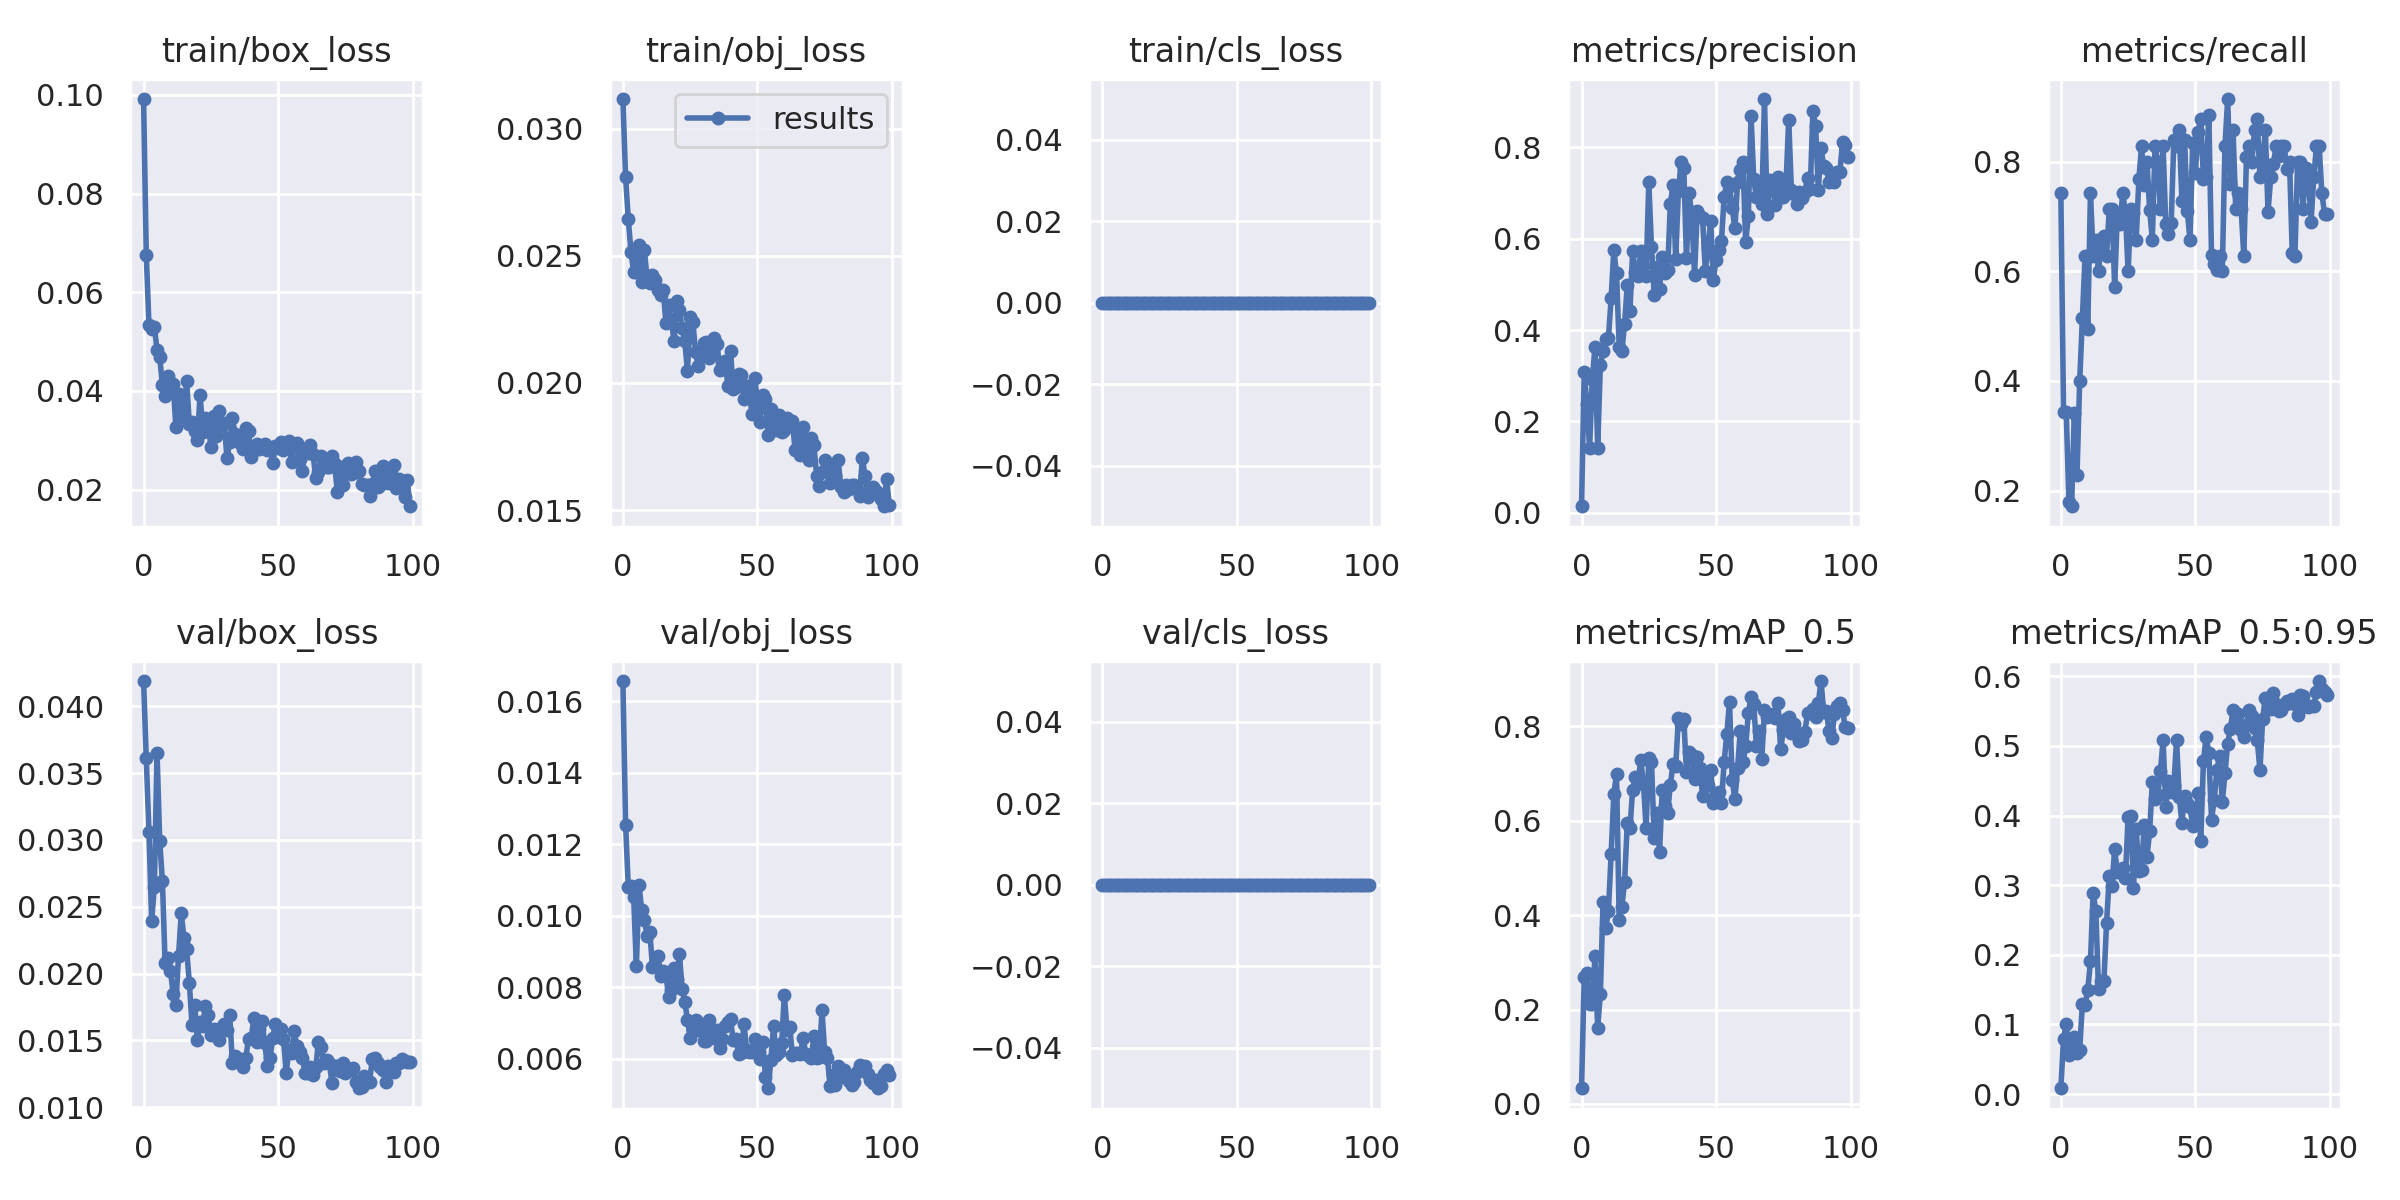

The table this chart was drawn from, first rows:
epoch, train/box_loss, train/obj_loss, train/cls_loss, metrics/precision, metrics/recall, metrics/mAP_0.5, metrics/mAP_0.5:0.95, val/box_loss, val/obj_loss, val/cls_loss, x/lr0, x/lr1, x/lr2
0, 0.09915, 0.03117, 0, 0.01396, 0.7429, 0.03328, 0.008308, 0.04189, 0.01656, 0, 0.0829, 0.0019, 0.0019
1, 0.0676, 0.02808, 0, 0.3084, 0.3429, 0.2686, 0.07944, 0.0361, 0.01255, 0, 0.06486, 0.003861, 0.003861
2, 0.05341, 0.02645, 0, 0.2385, 0.3429, 0.2779, 0.1009, 0.03057, 0.01081, 0, 0.04678, 0.005783, 0.005783
3, 0.0526, 0.02516, 0, 0.142, 0.1799, 0.2112, 0.05655, 0.02394, 0.01085, 0, 0.02866, 0.007665, 0.007665
4, 0.05297, 0.02436, 0, 0.2928, 0.1714, 0.2127, 0.07342, 0.02646, 0.01052, 0, 0.01051, 0.009508, 0.009508
5, 0.04833, 0.02437, 0, 0.3624, 0.341, 0.3145, 0.08131, 0.03653, 0.008595, 0, 0.009505, 0.009505, 0.009505
6, 0.04687, 0.02541, 0, 0.1423, 0.2286, 0.1617, 0.0596, 0.02991, 0.01085, 0, 0.009505, 0.009505, 0.009505
7, 0.04115, 0.02398, 0, 0.3232, 0.4, 0.2339, 0.0635, 0.0269, 0.01015, 0, 0.009406, 0.009406, 0.009406
8, 0.03906, 0.02521, 0, 0.3542, 0.5143, 0.4288, 0.1293, 0.02077, 0.009878, 0, 0.009307, 0.009307, 0.009307
9, 0.04295, 0.02408, 0, 0.3813, 0.6286, 0.372, 0.128, 0.02114, 0.009443, 0, 0.009208, 0.009208, 0.009208
10, 0.0406, 0.02394, 0, 0.3821, 0.4949, 0.4099, 0.1495, 0.02017, 0.009552, 0, 0.009109, 0.009109, 0.009109
11, 0.04147, 0.02424, 0, 0.4695, 0.7429, 0.5292, 0.1908, 0.01849, 0.008573, 0, 0.00901, 0.00901, 0.00901
12, 0.0327, 0.02405, 0, 0.5752, 0.6286, 0.6568, 0.2888, 0.01767, 0.008588, 0, 0.008911, 0.008911, 0.008911
13, 0.03941, 0.02364, 0, 0.524, 0.6571, 0.6991, 0.2627, 0.02135, 0.008872, 0, 0.008812, 0.008812, 0.008812
14, 0.03708, 0.02344, 0, 0.3638, 0.6, 0.3906, 0.1507, 0.02451, 0.008313, 0, 0.008713, 0.008713, 0.008713
15, 0.03463, 0.02364, 0, 0.355, 0.6571, 0.4182, 0.1623, 0.0227, 0.008471, 0, 0.008614, 0.008614, 0.008614
16, 0.04206, 0.02234, 0, 0.4134, 0.6647, 0.471, 0.1622, 0.02183, 0.008341, 0, 0.008515, 0.008515, 0.008515
17, 0.03334, 0.02305, 0, 0.4989, 0.6286, 0.5944, 0.2462, 0.01933, 0.00773, 0, 0.008416, 0.008416, 0.008416
18, 0.03369, 0.02246, 0, 0.4427, 0.7143, 0.5839, 0.3125, 0.01615, 0.007924, 0, 0.008317, 0.008317, 0.008317
19, 0.03195, 0.02165, 0, 0.5729, 0.7143, 0.6663, 0.2989, 0.01764, 0.008532, 0, 0.008218, 0.008218, 0.008218
20, 0.03016, 0.02321, 0, 0.5279, 0.5714, 0.692, 0.3515, 0.01501, 0.008224, 0, 0.008119, 0.008119, 0.008119
21, 0.03925, 0.02288, 0, 0.5177, 0.7055, 0.6811, 0.3194, 0.01636, 0.008929, 0, 0.00802, 0.00802, 0.00802
22, 0.0317, 0.02216, 0, 0.5721, 0.6857, 0.7282, 0.3214, 0.01611, 0.007964, 0, 0.007921, 0.007921, 0.007921
23, 0.03444, 0.02164, 0, 0.5413, 0.7429, 0.6786, 0.3243, 0.01759, 0.007595, 0, 0.007822, 0.007822, 0.007822
24, 0.03405, 0.02047, 0, 0.5183, 0.7073, 0.5846, 0.3107, 0.01688, 0.007091, 0, 0.007723, 0.007723, 0.007723
25, 0.02857, 0.02258, 0, 0.7237, 0.6, 0.7326, 0.3983, 0.01541, 0.006594, 0, 0.007624, 0.007624, 0.007624
26, 0.03499, 0.02241, 0, 0.5813, 0.7139, 0.7256, 0.3988, 0.01585, 0.006822, 0, 0.007525, 0.007525, 0.007525
27, 0.03087, 0.02123, 0, 0.4777, 0.7056, 0.5625, 0.2966, 0.0155, 0.007096, 0, 0.007426, 0.007426, 0.007426
28, 0.0359, 0.02066, 0, 0.5373, 0.6571, 0.6175, 0.3809, 0.01501, 0.00682, 0, 0.007327, 0.007327, 0.007327
29, 0.03306, 0.0211, 0, 0.4899, 0.7683, 0.5335, 0.3199, 0.01602, 0.006844, 0, 0.007228, 0.007228, 0.007228
30, 0.03354, 0.02156, 0, 0.5595, 0.8286, 0.6658, 0.3222, 0.01625, 0.006505, 0, 0.007129, 0.007129, 0.007129
31, 0.02635, 0.02159, 0, 0.5249, 0.7578, 0.6318, 0.3868, 0.01579, 0.006496, 0, 0.00703, 0.00703, 0.00703
32, 0.02968, 0.02099, 0, 0.531, 0.8, 0.6163, 0.34, 0.0169, 0.007099, 0, 0.006931, 0.006931, 0.006931
33, 0.03447, 0.02118, 0, 0.6752, 0.7127, 0.6768, 0.3774, 0.01333, 0.006807, 0, 0.006832, 0.006832, 0.006832
34, 0.03138, 0.02176, 0, 0.7177, 0.6571, 0.7194, 0.4479, 0.01384, 0.006581, 0, 0.006733, 0.006733, 0.006733
35, 0.03033, 0.02153, 0, 0.5554, 0.8286, 0.7152, 0.4235, 0.01351, 0.006808, 0, 0.006634, 0.006634, 0.006634
36, 0.02949, 0.02052, 0, 0.7044, 0.8, 0.8181, 0.4293, 0.01362, 0.006297, 0, 0.006535, 0.006535, 0.006535
37, 0.02828, 0.0208, 0, 0.7684, 0.7143, 0.8043, 0.4636, 0.01304, 0.006566, 0, 0.006436, 0.006436, 0.006436
38, 0.03258, 0.02084, 0, 0.7559, 0.8286, 0.8164, 0.5083, 0.01369, 0.006908, 0, 0.006337, 0.006337, 0.006337
39, 0.03193, 0.01989, 0, 0.5575, 0.6857, 0.7044, 0.412, 0.01514, 0.007044, 0, 0.006238, 0.006238, 0.006238
40, 0.0266, 0.02126, 0, 0.7004, 0.6683, 0.7448, 0.4499, 0.01514, 0.007103, 0, 0.006139, 0.006139, 0.006139
41, 0.02827, 0.01976, 0, 0.6492, 0.6876, 0.7384, 0.4335, 0.01669, 0.006522, 0, 0.00604, 0.00604, 0.00604
42, 0.02919, 0.01984, 0, 0.5211, 0.8396, 0.6876, 0.4439, 0.01488, 0.006543, 0, 0.005941, 0.005941, 0.005941
43, 0.02816, 0.02035, 0, 0.6603, 0.8286, 0.7359, 0.5085, 0.01585, 0.006151, 0, 0.005842, 0.005842, 0.005842
44, 0.02884, 0.02032, 0, 0.6508, 0.8571, 0.7129, 0.4267, 0.01644, 0.006157, 0, 0.005743, 0.005743, 0.005743
45, 0.02918, 0.01936, 0, 0.6451, 0.7274, 0.6516, 0.3894, 0.01484, 0.006977, 0, 0.005644, 0.005644, 0.005644
46, 0.02806, 0.01989, 0, 0.5304, 0.839, 0.698, 0.4276, 0.01311, 0.00624, 0, 0.005545, 0.005545, 0.005545
47, 0.02851, 0.01964, 0, 0.5798, 0.7097, 0.6754, 0.4186, 0.01368, 0.006207, 0, 0.005446, 0.005446, 0.005446
48, 0.02541, 0.01877, 0, 0.6394, 0.6571, 0.7084, 0.4117, 0.01519, 0.00618, 0, 0.005347, 0.005347, 0.005347
49, 0.02878, 0.02021, 0, 0.5103, 0.8339, 0.6375, 0.385, 0.01624, 0.006561, 0, 0.005248, 0.005248, 0.005248
50, 0.02851, 0.01927, 0, 0.5536, 0.7795, 0.6511, 0.3924, 0.01555, 0.006213, 0, 0.005149, 0.005149, 0.005149
51, 0.0296, 0.01847, 0, 0.5761, 0.8545, 0.6615, 0.4322, 0.01586, 0.005986, 0, 0.00505, 0.00505, 0.00505
52, 0.02805, 0.01954, 0, 0.5941, 0.8783, 0.6376, 0.3636, 0.01514, 0.006472, 0, 0.004951, 0.004951, 0.004951
53, 0.02945, 0.01938, 0, 0.6915, 0.7686, 0.7243, 0.4783, 0.01254, 0.005509, 0, 0.004852, 0.004852, 0.004852
54, 0.0298, 0.01795, 0, 0.7245, 0.7714, 0.7842, 0.5131, 0.0143, 0.005181, 0, 0.004753, 0.004753, 0.004753
55, 0.02563, 0.01896, 0, 0.7151, 0.8857, 0.8525, 0.4901, 0.01405, 0.005974, 0, 0.004654, 0.004654, 0.004654
56, 0.02881, 0.01853, 0, 0.6669, 0.6293, 0.6869, 0.3939, 0.01567, 0.006919, 0, 0.004555, 0.004555, 0.004555
57, 0.02937, 0.01815, 0, 0.6227, 0.6133, 0.6455, 0.4225, 0.01455, 0.0061, 0, 0.004456, 0.004456, 0.004456
58, 0.02617, 0.01874, 0, 0.7249, 0.6023, 0.7111, 0.4656, 0.01416, 0.006194, 0, 0.004357, 0.004357, 0.004357
59, 0.02387, 0.01809, 0, 0.7498, 0.6286, 0.7907, 0.486, 0.01369, 0.006436, 0, 0.004258, 0.004258, 0.004258
... 40 more rows
